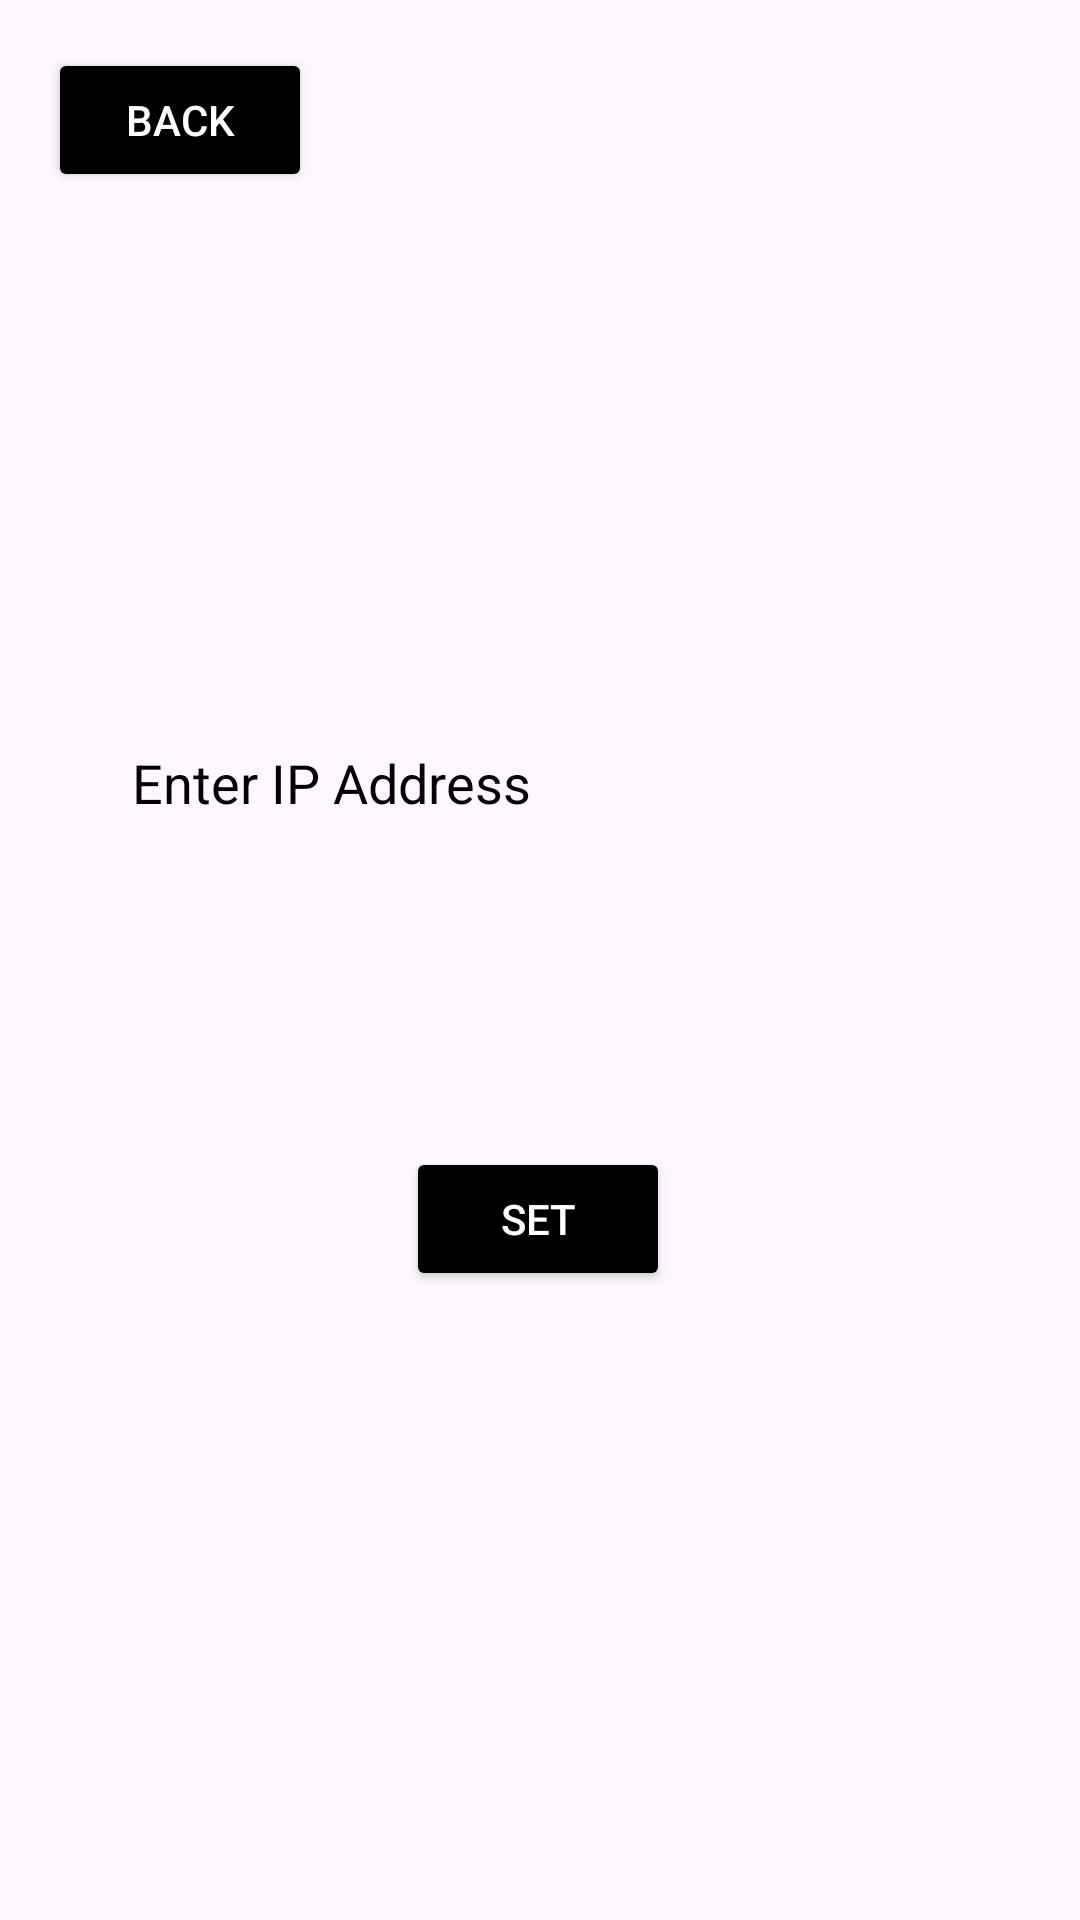

Android layout source for this screen:
<!-- AndroidManifest.xml: application theme Theme.Fix_it -->
<!-- res/layout/activity_set_up_ip.xml -->
<?xml version="1.0" encoding="utf-8"?>
<androidx.constraintlayout.widget.ConstraintLayout xmlns:android="http://schemas.android.com/apk/res/android"
    xmlns:app="http://schemas.android.com/apk/res-auto"
    xmlns:tools="http://schemas.android.com/tools"
    android:id="@+id/main"
    android:layout_width="match_parent"
    android:layout_height="match_parent"
    tools:context=".SetUpIpActivity"
    android:background="@drawable/background_image">

    
    <Button
        android:id="@+id/buttonBack"
        android:layout_width="wrap_content"
        android:layout_height="wrap_content"
        android:text="Back"
        android:textColor="#FFFFFF"
        android:backgroundTint="@color/black"
        android:layout_margin="16dp"
        app:layout_constraintTop_toTopOf="parent"
        app:layout_constraintStart_toStartOf="parent" />

    

    

    <EditText
        android:id="@+id/editTextIP"
        android:layout_width="0dp"
        android:layout_height="wrap_content"
        android:hint="Enter IP Address"
        android:padding="12dp"
        android:background="@drawable/input_bg"
        android:textColor="@color/black"
        android:textColorHint="@color/black"
        app:layout_constraintTop_toTopOf="parent"
        app:layout_constraintBottom_toBottomOf="parent"
        app:layout_constraintStart_toStartOf="parent"
        app:layout_constraintEnd_toEndOf="parent"
        app:layout_constraintVertical_bias="0.4"
        android:layout_marginStart="32dp"
        android:layout_marginEnd="32dp" />

    <Button
        android:id="@+id/buttonSet"
        android:layout_width="wrap_content"
        android:layout_height="wrap_content"
        android:layout_marginTop="16dp"
        android:backgroundTint="@color/black"
        android:text="Set"
        android:textColor="#FFFFFF"
        app:layout_constraintBottom_toBottomOf="parent"
        app:layout_constraintEnd_toEndOf="parent"
        app:layout_constraintHorizontal_bias="0.498"
        app:layout_constraintStart_toStartOf="parent"
        app:layout_constraintTop_toBottomOf="@id/editTextIP"
        app:layout_constraintVertical_bias="0.28" />

</androidx.constraintlayout.widget.ConstraintLayout>
<!-- resources referenced by this layout -->
<resources>
  <style name="Theme.Fix_it" parent="Base.Theme.Fix_it" />
  <style name="Base.Theme.Fix_it" parent="Theme.Material3.DayNight.NoActionBar">
          
          
      </style>
  <!-- not gathered from this repository: default colours our renderer supplied (Android Studio template values) -->
  <color name="black">#FF000000</color>
</resources>
